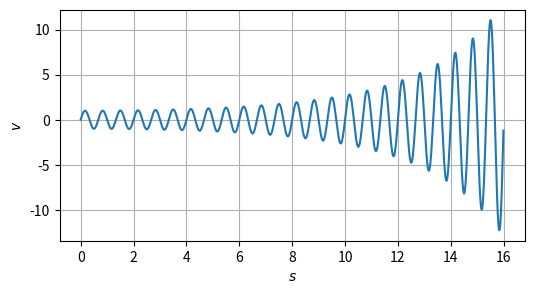
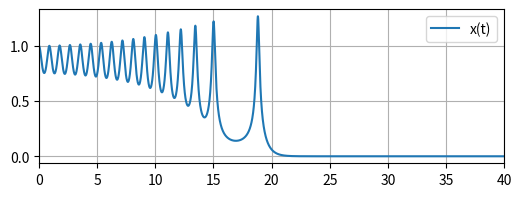
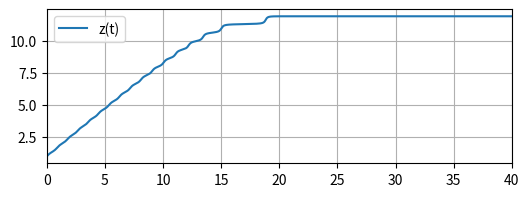
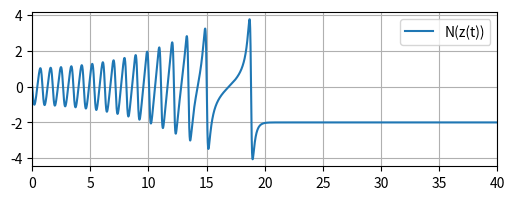
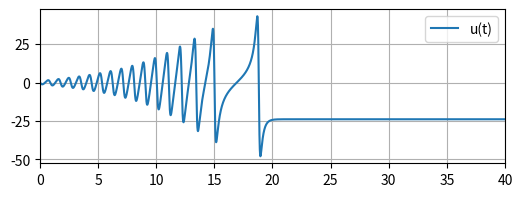
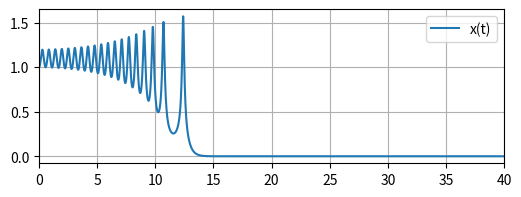
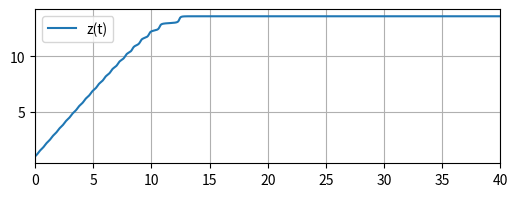
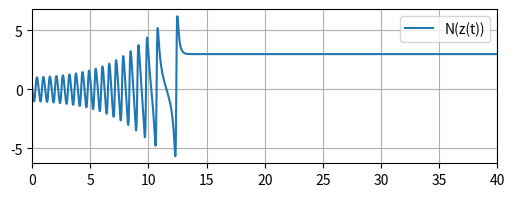
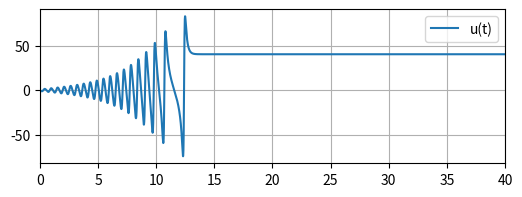

Here is the Python script that generated these plots, in order:
from scipy.integrate import solve_ivp
import numpy as np
import matplotlib.pyplot as plt
import os
if not os.path.exists("out"):
    os.mkdir("out")

def rhs(t,states,params):
    x=states[0]
    z=states[1]
    
    u=params['N'](z)*x
    dxdt=params['g']*u

    dzdt=x**2
    return [dxdt,dzdt]

def simulate(params):
    t_span=[0,params['t_max']]
    y0=params['y0']
    sol=solve_ivp(rhs,t_span,y0,args=(params,),max_step=params['dt'],method='RK45')
    return sol

def plot(params,sol,fileprefix=""):
    #%%
    plt.figure(figsize=(6,2))
    plt.plot(sol.t,sol.y[0,:],label='x(t)')
    plt.grid()
    plt.legend()
    plt.xlim([0,40])
    plt.savefig(fileprefix+"_x.pdf")
    plt.figure(figsize=(6,2))
    plt.plot(sol.t,sol.y[1,:],label='z(t)')
    plt.grid()
    plt.legend()
    plt.xlim([0,40])
    plt.savefig(fileprefix+"_z.pdf")
    plt.show()
    plt.figure(figsize=(6,2))
    n2=np.array([params['N'](xi) for xi in sol.y[1,:]])
    plt.plot(sol.t,n2,label='N(z(t))')
    plt.grid()
    plt.xlim([0,40])
    plt.legend()
    plt.savefig(fileprefix+"_n.pdf")
    plt.show()
    plt.figure(figsize=(6,2))
    u2=np.array([params['N'](xi)*xi for xi in sol.y[1,:]])
    plt.plot(sol.t,u2,label='u(t)')
    plt.grid()
    plt.xlim([0,40])
    plt.legend()
    plt.savefig(fileprefix+"_u.pdf")
    plt.show()

params={}
params['N']=lambda z:np.sin(3*np.pi*z)*np.exp(0.01*z**2)
params['g']=1
params['dt']=0.01

params['t_max']=100
params['y0']=[1,1]


#%%
x=np.arange(0,16,0.01)
n=np.array([params['N'](xi) for xi in x])
plt.figure(figsize=(6,3))
plt.plot(x,n)
plt.grid(True)
plt.xlabel("$s$")
plt.ylabel("$v$")
plt.savefig("out/nussbaum.pdf")


#%%
sol=simulate(params)
plot(params,sol,fileprefix="out/n1")

#%%
params2=params.copy()
params2["g"]=-1
sol2=simulate(params2)
plot(params2,sol2,fileprefix="out/n2")
#%%